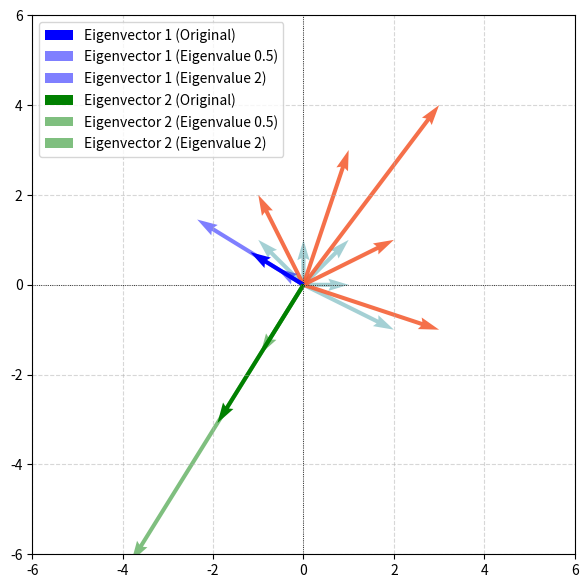

Python code for this plot:
import numpy as np
import matplotlib.pyplot as plt

A = np.array([[2, 1],
              [1, 3]])

vectors = np.array([[1, 0], [0, 1], [1, 1], [-1, 1], [2, -1]])
transformed_vectors = np.dot(A, vectors.T).T

eigenvalues, eigenvectors = np.linalg.eig(A)
fig, ax = plt.subplots(figsize=(7,7))
original_color = '#7EBDC2'
transformed_color = '#F46036'

for v in vectors:
    ax.quiver(0, 0, v[0], v[1], angles='xy', scale_units='xy', scale=1, 
              color=original_color, alpha=0.7, linewidth=2)
    
for v in transformed_vectors:
    ax.quiver(0, 0, v[0], v[1], angles='xy', scale_units='xy', scale=1, 
              color=transformed_color, alpha=0.9, linewidth=2)

eigenvector_colors = ['blue', 'green']
scale_factors = [0.5, 2] 
for i in range(len(eigenvectors.T)):
    ev = eigenvectors[:, i] * eigenvalues[i] 
    ax.quiver(0, 0, ev[0], ev[1], angles='xy', scale_units='xy', scale=1, 
              color=eigenvector_colors[i], alpha=1, linewidth=3, label=f"Eigenvector {i+1} (Original)")

    for sf in scale_factors:
        ev_scaled = ev * sf
        ax.quiver(0, 0, ev_scaled[0], ev_scaled[1], angles='xy', scale_units='xy', scale=1, 
                  color=eigenvector_colors[i], alpha=0.5, linewidth=2, linestyle='dotted', 
                  label=f"Eigenvector {i+1} (Eigenvalue {sf})")

ax.set_xlim(-6, 6)
ax.set_ylim(-6, 6)
ax.axhline(0, color='black', linewidth=0.6, linestyle='dotted')
ax.axvline(0, color='black', linewidth=0.6, linestyle='dotted')
ax.grid(True, linestyle='--', alpha=0.5)
ax.legend(loc="upper left")

plt.show()
